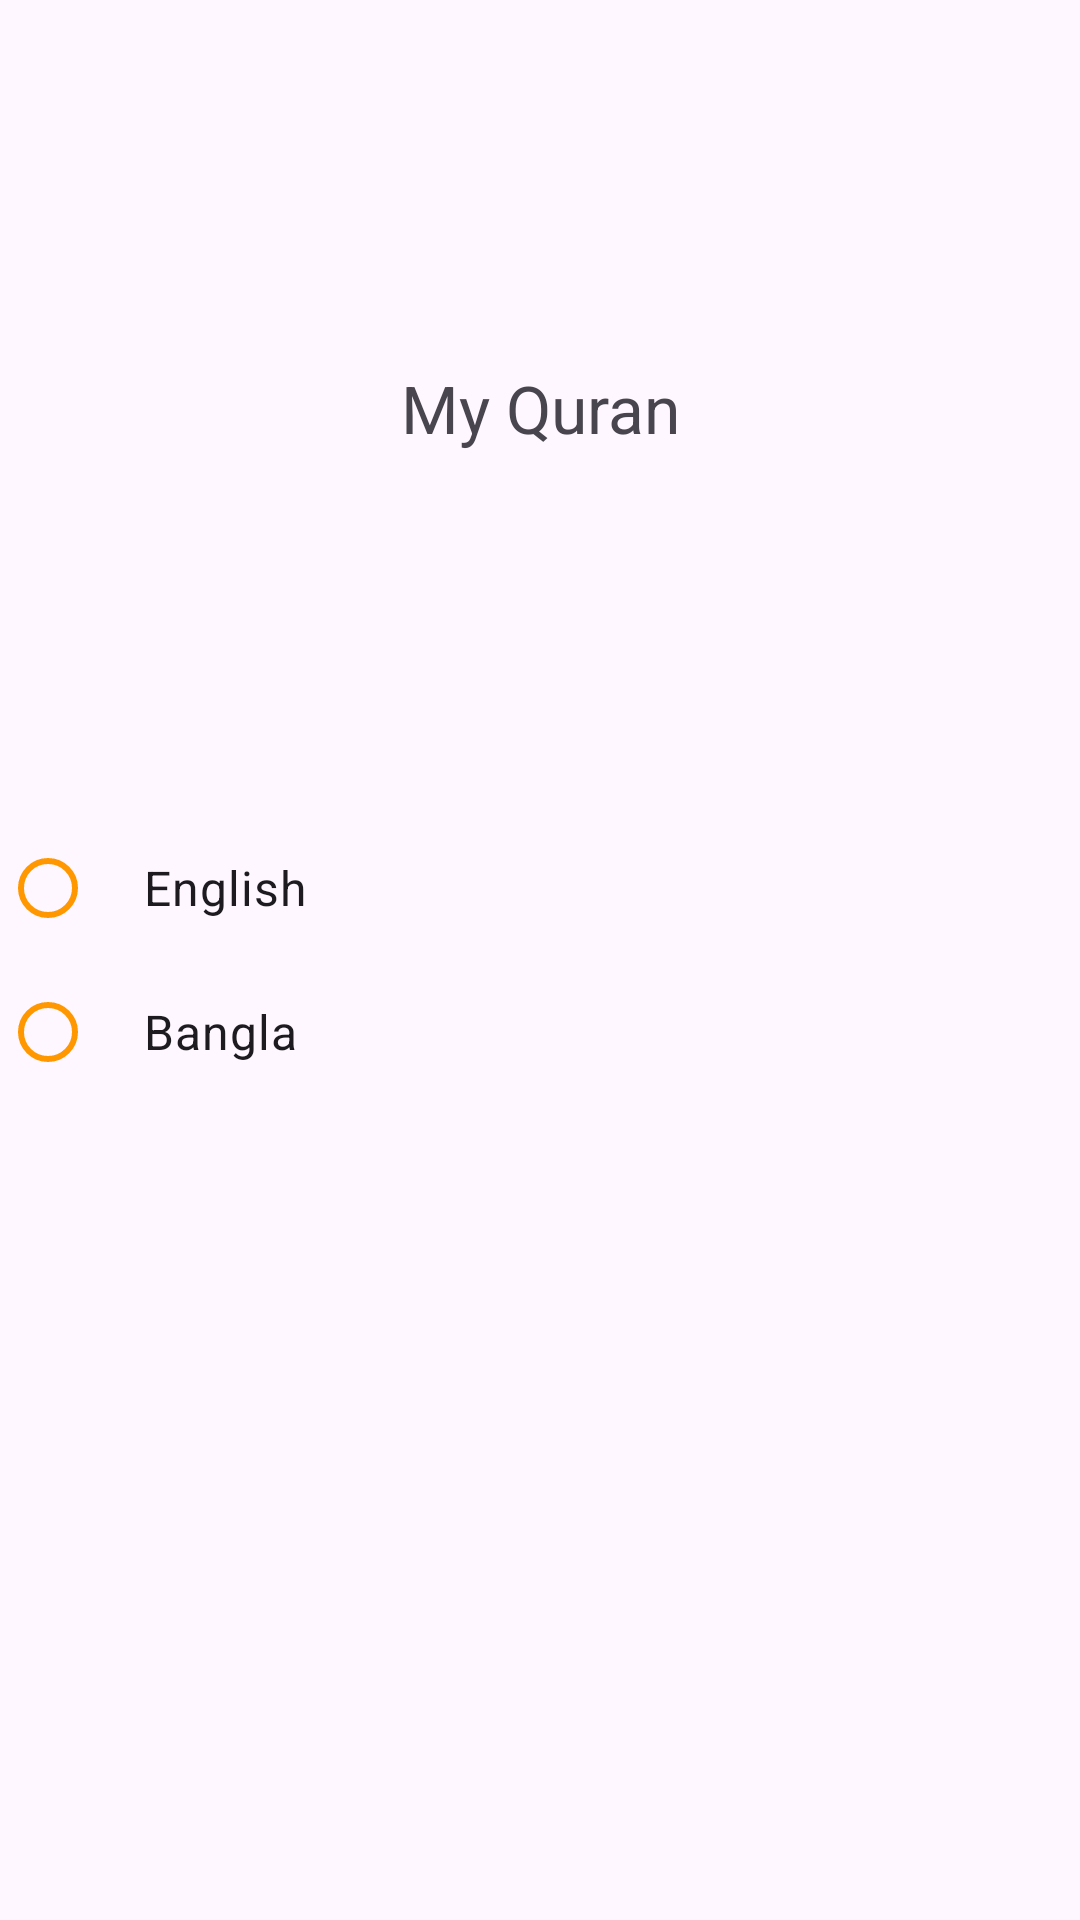

Layout XML and referenced resources for this Android screen:
<!-- AndroidManifest.xml: application theme Theme.MyQuran -->
<!-- res/layout/activity_language.xml -->
<?xml version="1.0" encoding="utf-8"?>
<androidx.constraintlayout.widget.ConstraintLayout xmlns:android="http://schemas.android.com/apk/res/android"
    xmlns:app="http://schemas.android.com/apk/res-auto"
    xmlns:tools="http://schemas.android.com/tools"
    android:layout_width="match_parent"
    android:layout_height="match_parent"
    tools:context=".LanguageActivity">


    <TextView
        android:id="@+id/textView15"
        android:layout_width="wrap_content"
        android:layout_height="wrap_content"
        android:text="@string/app_name"
        android:textSize="22sp"
        app:layout_constraintBottom_toTopOf="@+id/language_group"
        app:layout_constraintEnd_toEndOf="parent"
        app:layout_constraintStart_toStartOf="parent"
        app:layout_constraintTop_toTopOf="parent" />

    <RadioGroup
        android:id="@+id/language_group"
        android:layout_width="match_parent"
        android:layout_height="wrap_content"
        app:layout_constraintBottom_toBottomOf="parent"
        app:layout_constraintEnd_toEndOf="parent"
        app:layout_constraintHorizontal_bias="0.5"
        app:layout_constraintStart_toStartOf="parent"
        app:layout_constraintTop_toTopOf="parent"
        app:layout_constraintVertical_bias="0.5">

        <com.google.android.material.radiobutton.MaterialRadioButton
            android:id="@+id/englishLang"
            android:layout_width="match_parent"
            android:layout_height="wrap_content"
            android:paddingStart="16dp"
            android:text="@string/english"
            android:textSize="16sp"
            app:buttonTint="#FF9800" />

        <com.google.android.material.radiobutton.MaterialRadioButton
            android:id="@+id/banglaLang"
            android:layout_width="match_parent"
            android:layout_height="wrap_content"
            android:paddingStart="16dp"
            android:text="@string/bangla"
            android:textSize="16sp"
            app:buttonTint="#FF9800" />

    </RadioGroup>


</androidx.constraintlayout.widget.ConstraintLayout>
<!-- resources referenced by this layout -->
<resources>
  <string name="app_name">My Quran</string>
  <string name="bangla">Bangla</string>
  <string name="english" translatable="false">English</string>
  <style name="Theme.MyQuran" parent="Base.Theme.MyQuran" />
  <style name="Base.Theme.MyQuran" parent="Theme.Material3.DayNight.NoActionBar">
          
          
      </style>
</resources>
